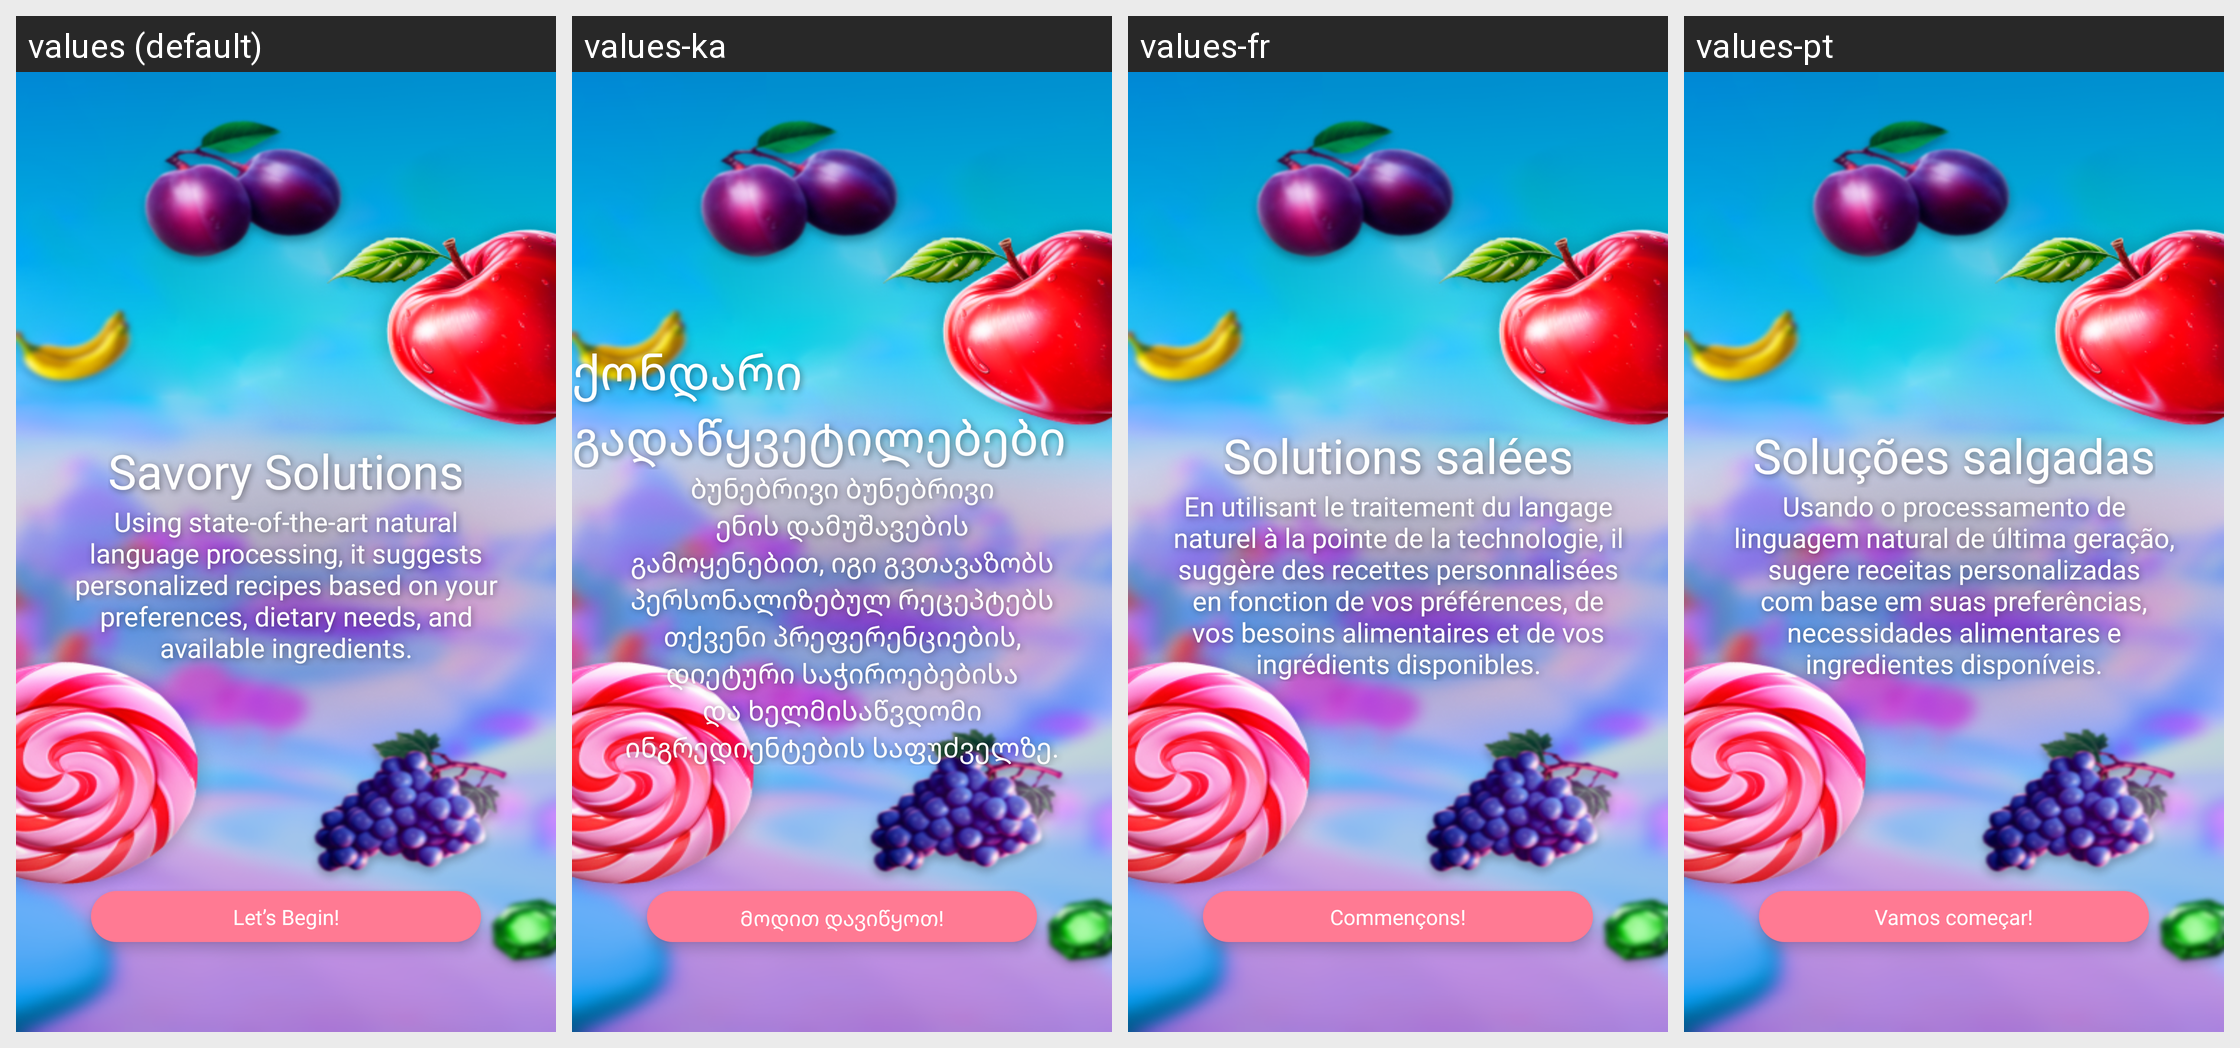

For this localized Android screen grid, give each drawn string resource with its value in every locale shown.
Android screen res/layout/fragment_on_boarding.xml rendered under 4 locales, left to right: values (default), values-ka, values-fr, values-pt. Device: Nexus 5 (rendered at 1080×1920; each locale shown at half size, 540×960, under a caption strip naming it); theme Theme.TasteBonanza.
Other locales in the repository, not shown: values-es, values-it, values-tr.
Strings drawn on this screen, with the default value and each locale's value (text and hints the layout hard-codes, and strings that could not be matched under every locale, appear in the picture but are not listed):

title_onboarding
  values: Savory Solutions
  values-ka: ქონდარი გადაწყვეტილებები
  values-fr: Solutions salées
  values-pt: Soluções salgadas

text_onboarding
  values: Using state-of-the-art natural language processing, it suggests personalized recipes based on your preferences, dietary needs, and available ingredients.
  values-ka: ბუნებრივი ბუნებრივი ენის დამუშავების გამოყენებით, იგი გვთავაზობს პერსონალიზებულ რეცეპტებს თქვენი პრეფერენციების, დიეტური საჭიროებებისა და ხელმისაწვდომი ინგრედიენტების საფუძველზე.
  values-fr: En utilisant le traitement du langage naturel à la pointe de la technologie, il suggère des recettes personnalisées en fonction de vos préférences, de vos besoins alimentaires et de vos ingrédients disponibles.
  values-pt: Usando o processamento de linguagem natural de última geração, sugere receitas personalizadas com base em suas preferências, necessidades alimentares e ingredientes disponíveis.

let_s_begin
  values: Let’s Begin!
  values-ka: Მოდით დავიწყოთ!
  values-fr: Commençons!
  values-pt: Vamos começar!
